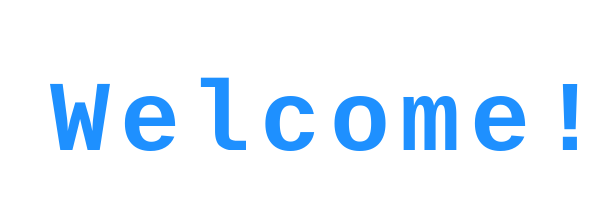
t = 0.00 s
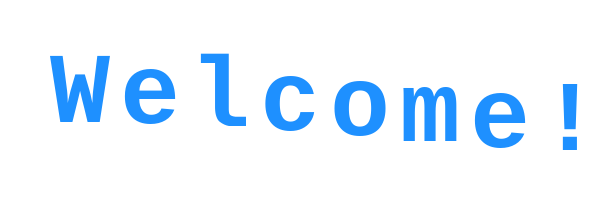
t = 0.70 s
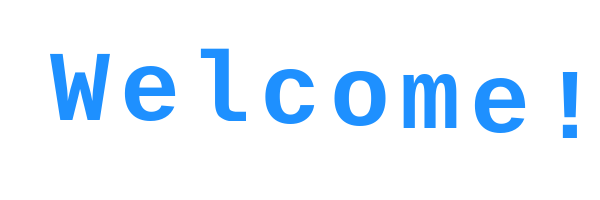
t = 0.95 s
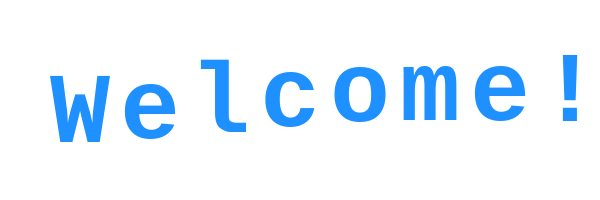
t = 1.45 s
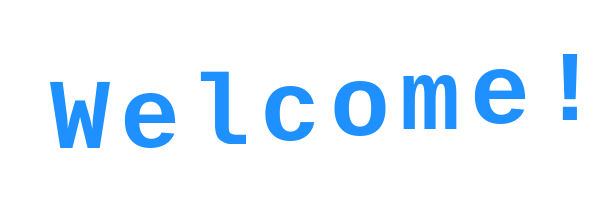
t = 1.70 s
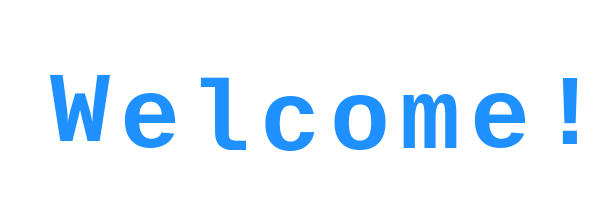
t = 2.20 s

The animated SVG that drew these frames (rendered in a browser with its animation timeline set to each time). Animation: 1 CSS @keyframes rule; one cycle of 2.70 s, repeats indefinitely.

<svg width="600" height="200" xmlns="http://www.w3.org/2000/svg">
  <style>
    .letter {
      font-size: 100px;
      font-family: monospace;
      font-weight: bolder;
      animation: wave 2s infinite;
      transform-origin: center bottom;
      transform-box: fill-box;
      fill: dodgerblue;
      color: dodgerblue;
    }

    @keyframes wave {
      0%   { transform: translateY(0); }
      50%  { transform: translateY(-30px); }
      100% { transform: translateY(0); }
    }
  </style>

  <text x="50" y="150" class="letter" style="animation-delay: 0s;">W</text>
  <text x="120" y="150" class="letter" style="animation-delay: 0.1s;">e</text>
  <text x="190" y="150" class="letter" style="animation-delay: 0.2s;">l</text>
  <text x="260" y="150" class="letter" style="animation-delay: 0.3s;">c</text>
  <text x="330" y="150" class="letter" style="animation-delay: 0.4s;">o</text>
  <text x="400" y="150" class="letter" style="animation-delay: 0.5s;">m</text>
  <text x="470" y="150" class="letter" style="animation-delay: 0.6s;">e</text>
  <text x="540" y="150" class="letter" style="animation-delay: 0.7s;">!</text>
</svg>
